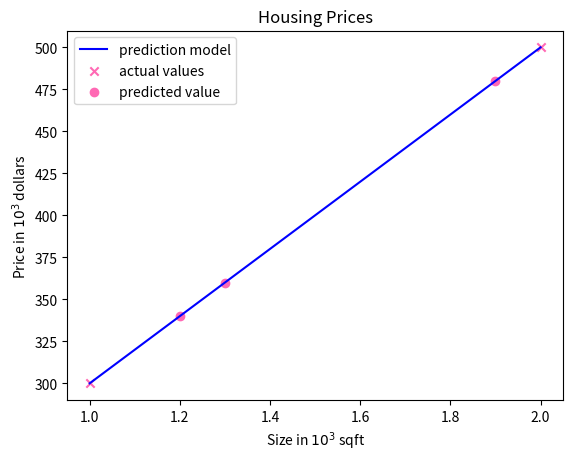

Recreate this plot in Python.

# %% [markdown]
# # A Basic Linear Regression example

import numpy as np
import matplotlib.pyplot as plt


# Inputs
x = np.array([1.0, 2.0])
# Outputs
y = np.array([300.0, 500.0])

# Initial weight and bias
w = 200
b = 100


# Model
def compute_model(x: np.ndarray, w: float, b: float) -> np.ndarray:
    """Computes the prediction of a linear model"""
    f = np.dot(x, w) + b
    return f


f = compute_model(
    x,
    w,
    b,
)

# Make a prediction on a unknown input
xs = np.array([1.2, 1.3, 1.9])
ys = compute_model(xs, w, b)
# Plot the model
plt.plot(x, f, c="b", label="prediction model")
# Plot the training data points
plt.scatter(x, y, marker="x", c="hotpink", label="actual values")
# Plot the unknown data points
plt.scatter(xs, ys, marker="o", c="hotpink", label="predicted value")
# Plot Configuration
plt.title("Housing Prices")
plt.ylabel(f"Price in $10^3$ dollars")
plt.xlabel(f"Size in $10^3$ sqft")
plt.legend()
plt.show()

# %%
